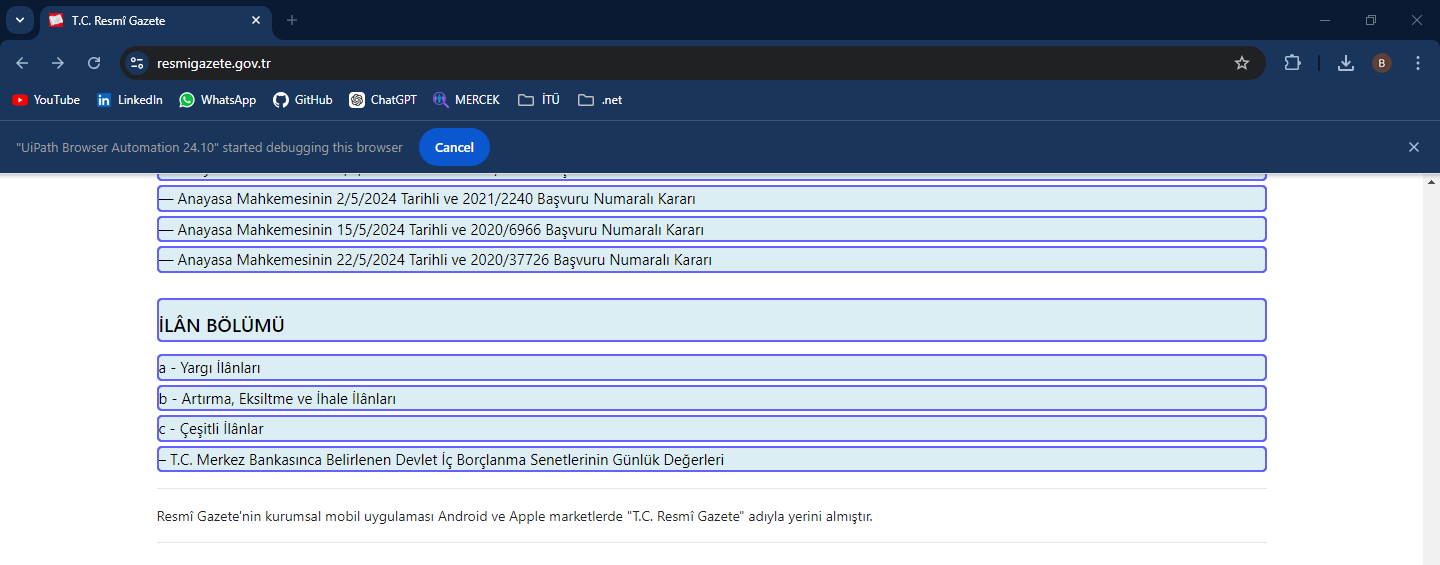
Task: Robotic Enterprise Framework
Workflow: Process

Step 1: get-text

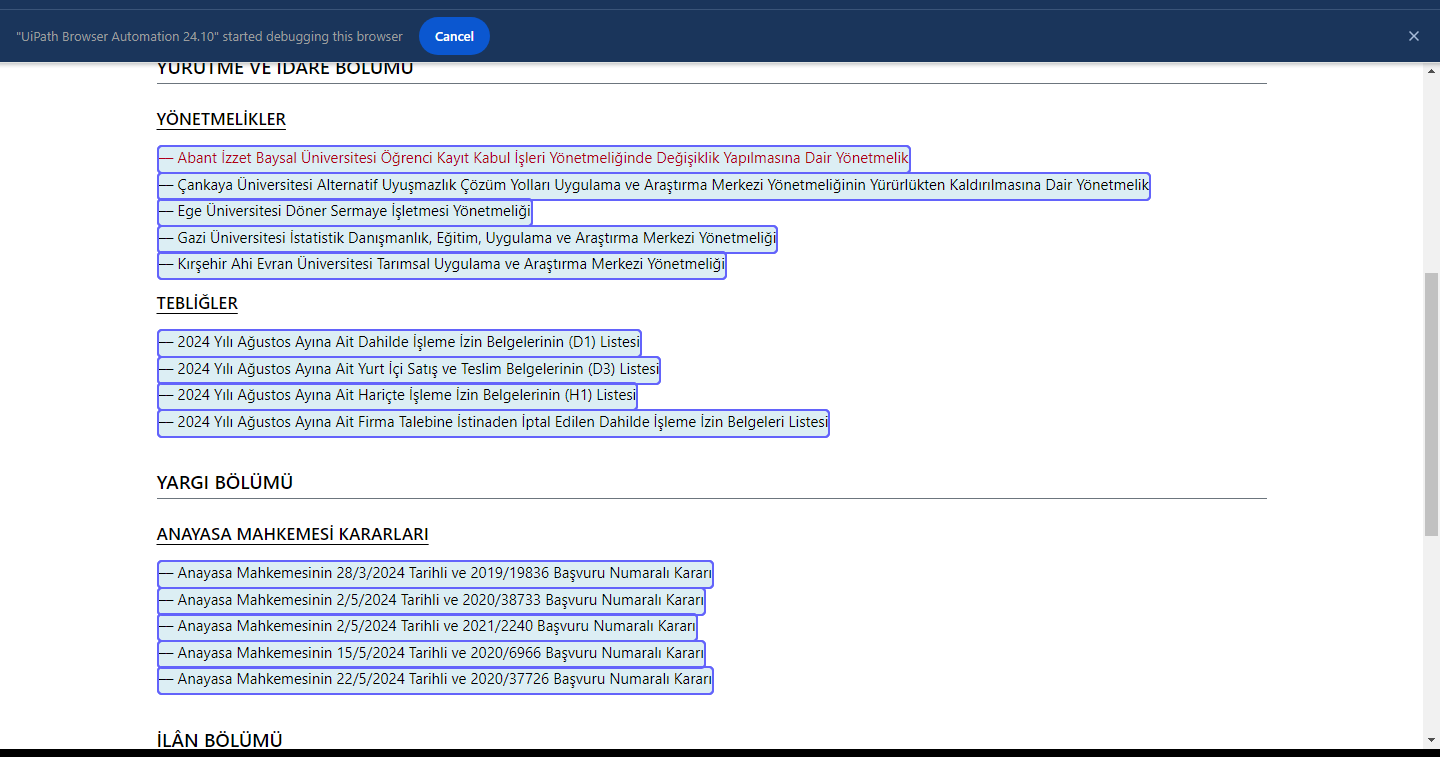
Step 2: get-text